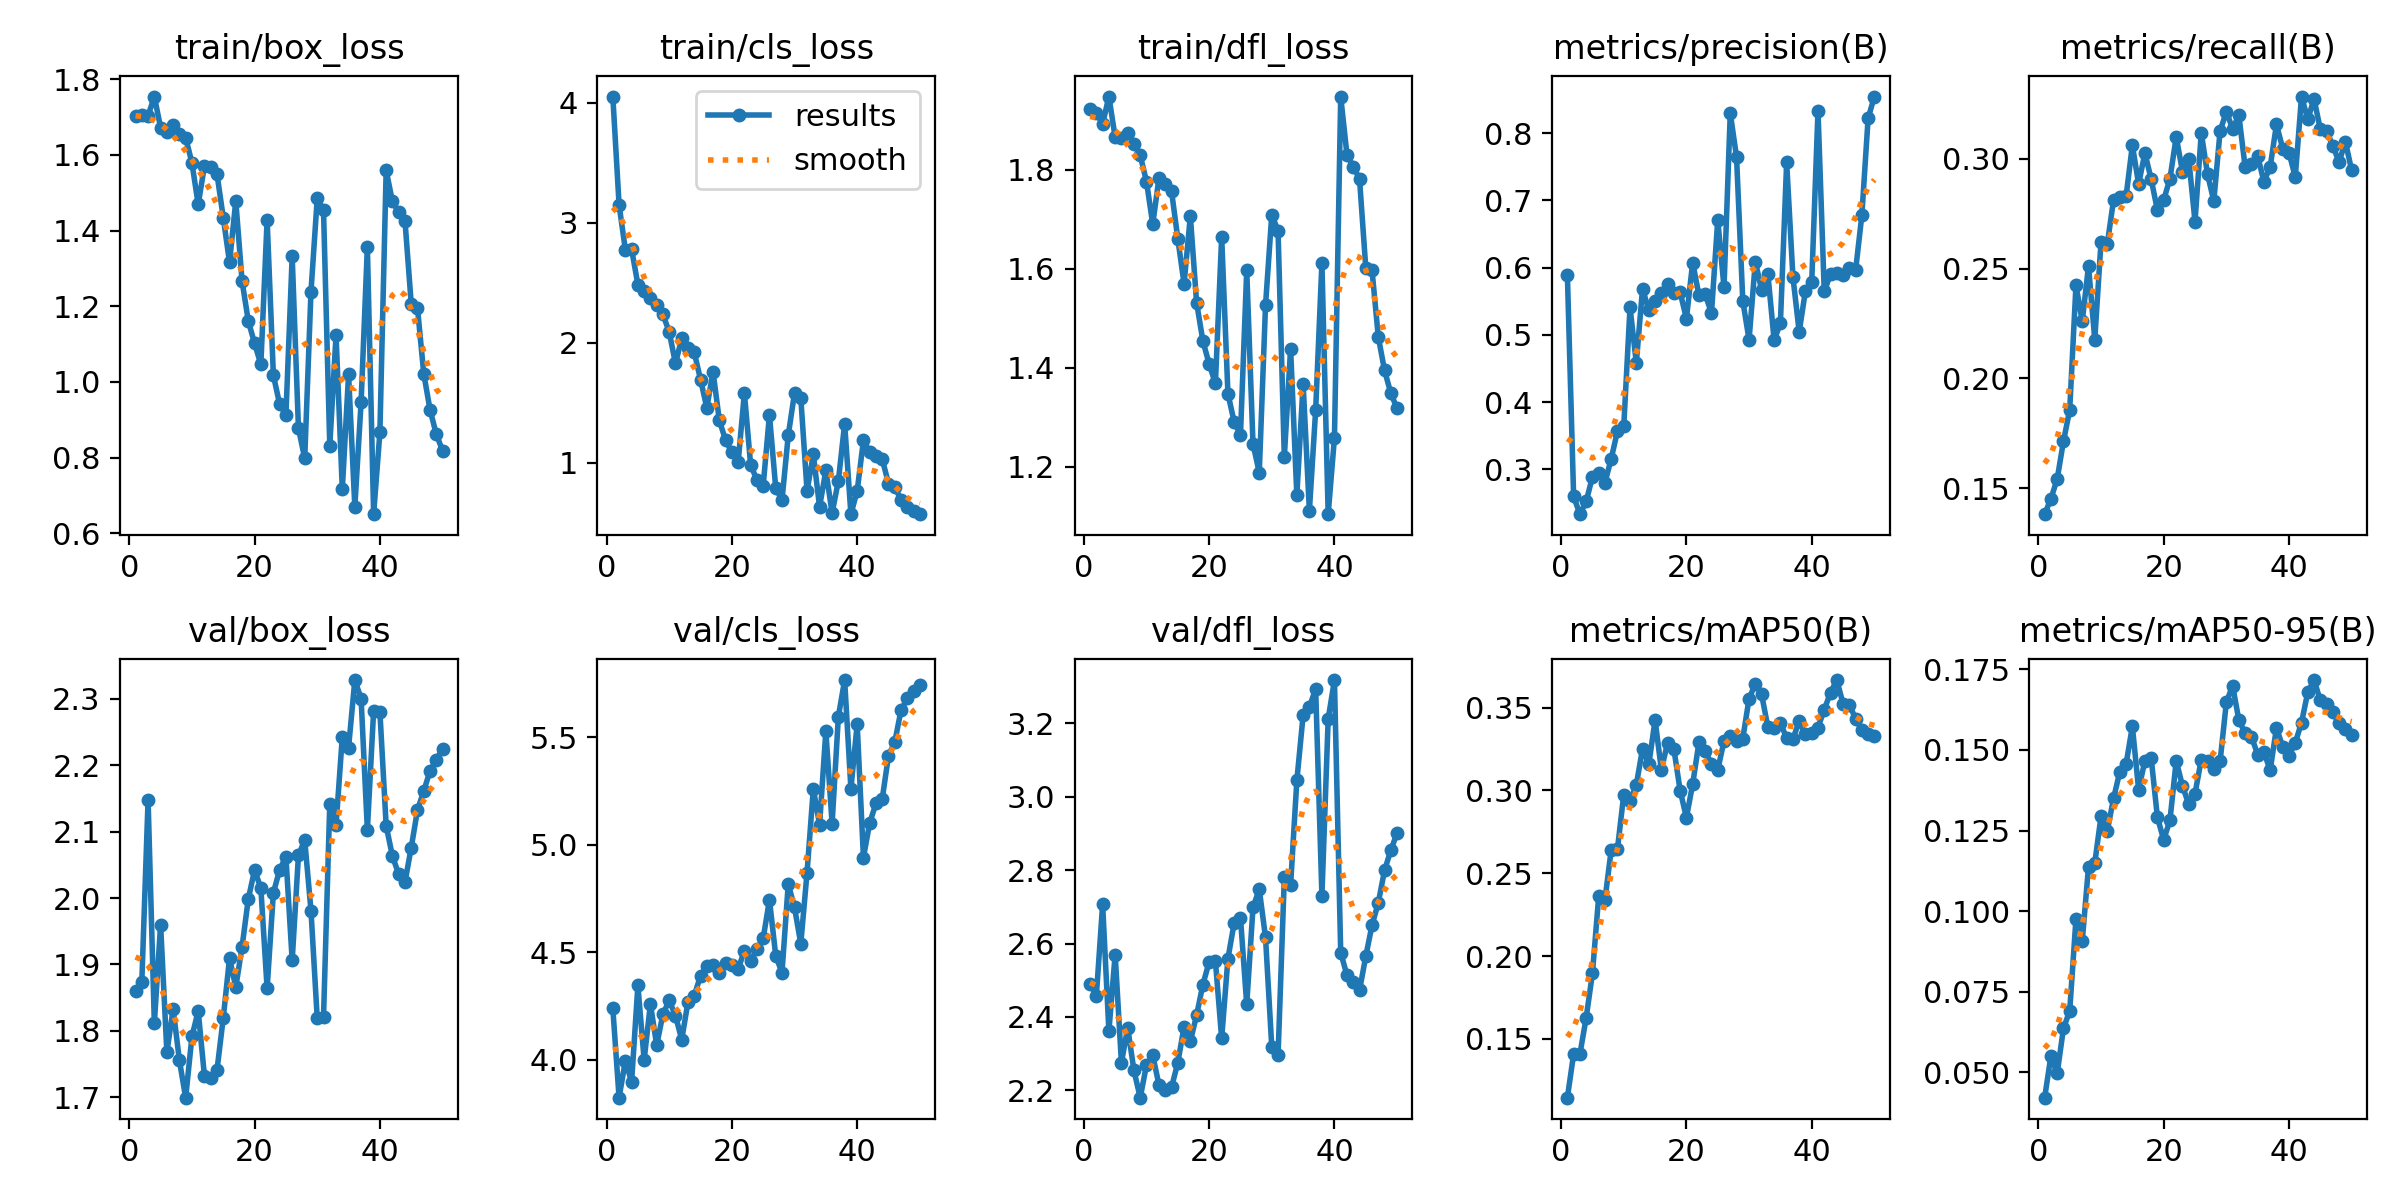

The table this chart was drawn from, first rows:
epoch, time, train/box_loss, train/cls_loss, train/dfl_loss, metrics/precision(B), metrics/recall(B), metrics/mAP50(B), metrics/mAP50-95(B), val/box_loss, val/cls_loss, val/dfl_loss, lr/pg0, lr/pg1, lr/pg2
1, 9662, 1.702, 4.051, 1.922, 0.5896, 0.1382, 0.1144, 0.04207, 1.86, 4.239, 2.491, 0.000208, 0.000208, 0.000208
2, 9832, 1.707, 3.148, 1.915, 0.2596, 0.1452, 0.1408, 0.05498, 1.873, 3.824, 2.458, 0.0004081, 0.0004081, 0.0004081
3, 9310, 1.704, 2.775, 1.892, 0.2331, 0.1542, 0.1407, 0.0496, 2.148, 3.995, 2.707, 0.0006, 0.0006, 0.0006
4, 19148, 1.754, 2.778, 1.947, 0.252, 0.1713, 0.1627, 0.06355, 1.812, 3.898, 2.362, 0.0005879, 0.0005879, 0.0005879
5, 9363, 1.672, 2.485, 1.865, 0.2888, 0.1856, 0.1895, 0.069, 1.96, 4.346, 2.57, 0.0005755, 0.0005755, 0.0005755
6, 19712, 1.66, 2.434, 1.864, 0.2942, 0.2424, 0.2361, 0.0976, 1.768, 4, 2.275, 0.0005631, 0.0005631, 0.0005631
7, 27833, 1.681, 2.373, 1.874, 0.2801, 0.2259, 0.2341, 0.09066, 1.833, 4.259, 2.371, 0.0005508, 0.0005508, 0.0005508
8, 35881, 1.655, 2.318, 1.852, 0.3158, 0.2511, 0.2642, 0.1138, 1.756, 4.068, 2.254, 0.0005384, 0.0005384, 0.0005384
9, 43939, 1.646, 2.236, 1.829, 0.357, 0.2177, 0.2648, 0.1149, 1.699, 4.212, 2.18, 0.000526, 0.000526, 0.000526
10, 8577, 1.579, 2.09, 1.776, 0.3637, 0.2621, 0.2976, 0.1294, 1.792, 4.276, 2.269, 0.0005136, 0.0005136, 0.0005136
11, 8603, 1.469, 1.827, 1.69, 0.5409, 0.2612, 0.2939, 0.1249, 1.83, 4.204, 2.295, 0.0005012, 0.0005012, 0.0005012
12, 18876, 1.571, 2.036, 1.784, 0.4584, 0.2812, 0.3032, 0.135, 1.732, 4.094, 2.214, 0.0004889, 0.0004889, 0.0004889
13, 29876, 1.569, 1.957, 1.77, 0.5688, 0.2824, 0.3253, 0.1433, 1.729, 4.27, 2.202, 0.0004765, 0.0004765, 0.0004765
14, 38697, 1.549, 1.919, 1.756, 0.5362, 0.2829, 0.3158, 0.1456, 1.741, 4.298, 2.209, 0.0004641, 0.0004641, 0.0004641
15, 11292, 1.434, 1.693, 1.66, 0.5498, 0.3061, 0.3426, 0.1574, 1.819, 4.39, 2.275, 0.0004518, 0.0004518, 0.0004518
16, 8756, 1.316, 1.459, 1.57, 0.5626, 0.2885, 0.3125, 0.1376, 1.909, 4.436, 2.374, 0.0004394, 0.0004394, 0.0004394
17, 17511, 1.478, 1.757, 1.706, 0.5757, 0.3025, 0.3289, 0.1467, 1.866, 4.438, 2.334, 0.000427, 0.000427, 0.000427
18, 11029, 1.266, 1.353, 1.531, 0.5617, 0.2907, 0.325, 0.1476, 1.927, 4.402, 2.405, 0.0004146, 0.0004146, 0.0004146
19, 9024, 1.161, 1.188, 1.454, 0.5631, 0.2765, 0.3, 0.1291, 1.999, 4.448, 2.488, 0.0004022, 0.0004022, 0.0004022
20, 10187, 1.102, 1.086, 1.408, 0.5243, 0.2812, 0.2836, 0.1221, 2.042, 4.439, 2.55, 0.0003899, 0.0003899, 0.0003899
21, 10615, 1.046, 1.004, 1.368, 0.6076, 0.2909, 0.3038, 0.1282, 2.015, 4.423, 2.552, 0.0003775, 0.0003775, 0.0003775
22, 19684, 1.429, 1.581, 1.664, 0.5588, 0.3099, 0.329, 0.1466, 1.864, 4.506, 2.342, 0.0003651, 0.0003651, 0.0003651
23, 15277, 1.017, 0.9798, 1.348, 0.5605, 0.2941, 0.3239, 0.1388, 2.008, 4.461, 2.559, 0.0003527, 0.0003527, 0.0003527
24, 9836, 0.941, 0.8595, 1.29, 0.5322, 0.2998, 0.316, 0.1331, 2.043, 4.513, 2.657, 0.0003404, 0.0003404, 0.0003404
25, 9961, 0.9126, 0.8102, 1.265, 0.671, 0.2713, 0.3125, 0.1365, 2.062, 4.564, 2.671, 0.000328, 0.000328, 0.000328
26, 18964, 1.332, 1.398, 1.597, 0.5708, 0.3117, 0.3298, 0.147, 1.906, 4.744, 2.434, 0.0003156, 0.0003156, 0.0003156
27, 9410, 0.878, 0.7909, 1.247, 0.8298, 0.2929, 0.3328, 0.1466, 2.064, 4.484, 2.698, 0.0003033, 0.0003033, 0.0003033
28, 9378, 0.7977, 0.688, 1.188, 0.7647, 0.2807, 0.3301, 0.144, 2.087, 4.405, 2.748, 0.0002909, 0.0002909, 0.0002909
29, 18759, 1.238, 1.229, 1.526, 0.5503, 0.3125, 0.3314, 0.1464, 1.981, 4.817, 2.617, 0.0002785, 0.0002785, 0.0002785
30, 28152, 1.485, 1.581, 1.709, 0.4928, 0.3213, 0.3555, 0.1648, 1.819, 4.708, 2.318, 0.0002661, 0.0002661, 0.0002661
31, 39569, 1.454, 1.542, 1.676, 0.6087, 0.3136, 0.3643, 0.17, 1.821, 4.539, 2.295, 0.0002538, 0.0002538, 0.0002538
32, 13975, 0.831, 0.7663, 1.22, 0.5674, 0.3197, 0.358, 0.1592, 2.141, 4.87, 2.78, 0.0002414, 0.0002414, 0.0002414
33, 26523, 1.124, 1.069, 1.439, 0.5907, 0.2962, 0.3384, 0.1553, 2.11, 5.26, 2.759, 0.000229, 0.000229, 0.000229
34, 9258, 0.7161, 0.6333, 1.143, 0.4922, 0.2976, 0.3377, 0.1542, 2.243, 5.093, 3.044, 0.0002166, 0.0002166, 0.0002166
35, 22282, 1.02, 0.9369, 1.368, 0.5171, 0.3011, 0.3407, 0.1486, 2.227, 5.528, 3.222, 0.0002043, 0.0002043, 0.0002043
36, 14016, 0.67, 0.5808, 1.112, 0.7565, 0.2895, 0.3318, 0.1492, 2.328, 5.098, 3.244, 0.0001919, 0.0001919, 0.0001919
37, 24168, 0.946, 0.8505, 1.314, 0.5861, 0.2964, 0.3311, 0.1438, 2.3, 5.596, 3.294, 0.0001795, 0.0001795, 0.0001795
38, 34335, 1.357, 1.325, 1.611, 0.5045, 0.3155, 0.3417, 0.1569, 2.103, 5.765, 2.731, 0.0001671, 0.0001671, 0.0001671
39, 11251, 0.6503, 0.572, 1.105, 0.5658, 0.3046, 0.3339, 0.151, 2.282, 5.26, 3.212, 0.0001547, 0.0001547, 0.0001547
40, 23617, 0.8668, 0.7654, 1.259, 0.5785, 0.3028, 0.3346, 0.1483, 2.281, 5.56, 3.318, 0.0001424, 0.0001424, 0.0001424
41, 18534, 1.559, 1.186, 1.947, 0.8333, 0.2916, 0.338, 0.1522, 2.109, 4.94, 2.575, 0.00013, 0.00013, 0.00013
42, 9895, 1.477, 1.093, 1.83, 0.5646, 0.3283, 0.3488, 0.1585, 2.063, 5.101, 2.514, 0.0001176, 0.0001176, 0.0001176
43, 18757, 1.449, 1.058, 1.806, 0.5901, 0.318, 0.3591, 0.168, 2.036, 5.192, 2.496, 0.0001052, 0.0001052, 0.0001052
44, 27708, 1.427, 1.03, 1.782, 0.592, 0.3272, 0.3667, 0.1717, 2.024, 5.213, 2.472, 9.2875e-05, 9.2875e-05, 9.2875e-05
45, 9644, 1.207, 0.8273, 1.602, 0.5885, 0.3134, 0.3525, 0.1654, 2.076, 5.414, 2.565, 8.05e-05, 8.05e-05, 8.05e-05
46, 18943, 1.195, 0.8024, 1.597, 0.5991, 0.3127, 0.3519, 0.1644, 2.132, 5.477, 2.65, 6.8125e-05, 6.8125e-05, 6.8125e-05
47, 11468, 1.022, 0.688, 1.462, 0.5958, 0.3057, 0.3433, 0.1617, 2.161, 5.625, 2.711, 5.575e-05, 5.575e-05, 5.575e-05
48, 11059, 0.9265, 0.6324, 1.395, 0.6779, 0.2985, 0.3363, 0.1582, 2.191, 5.68, 2.8, 4.3375e-05, 4.3375e-05, 4.3375e-05
49, 13178, 0.8618, 0.5957, 1.349, 0.8222, 0.3077, 0.3344, 0.1566, 2.208, 5.717, 2.854, 3.1e-05, 3.1e-05, 3.1e-05
50, 10425, 0.8185, 0.5735, 1.318, 0.8546, 0.2947, 0.3328, 0.1548, 2.225, 5.743, 2.901, 1.8625e-05, 1.8625e-05, 1.8625e-05
